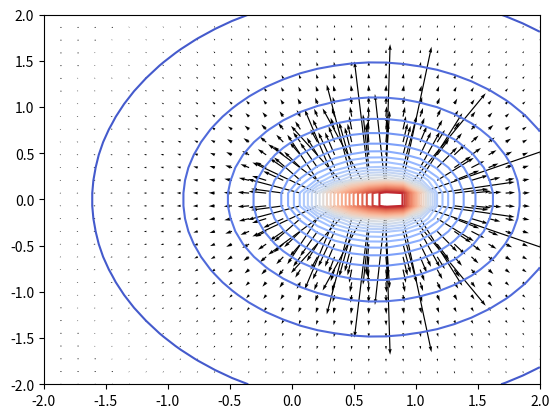
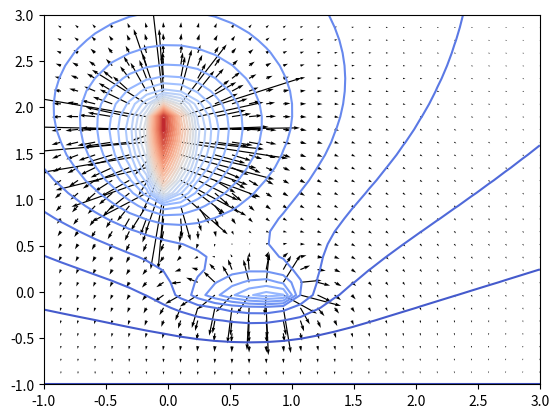

Python code for these plots, in order:
# -*- coding: utf-8 -*-
"""
Created on Sun Sep 30 12:00:02 2018

[redacted]
"""

import scipy.integrate as scit
import numpy as np
import matplotlib.pyplot as mplot

N = 30
k = 9.0*10**9
yrange = np.linspace(-2,2,N)
xrange = np.linspace(-2,2,N)
xa,ya = np.meshgrid(xrange,yrange, indexing = 'ij')
Vval = np.zeros((N,N))
#E = np.zeros((N,N))

yrange.reshape(-1 ,1)

x = np.linspace(0,1,50)

for i in range(N):
    for j in range(N):
       xm = xrange[i]
       ym = yrange[j]
       v = lambda x: k*2*x/(np.sqrt((xm-x)**(2)+ym**2))
       Vval[i,j], verr = scit.quad(v,0,1, points=0)

ex, ey = np.gradient(-Vval)

mplot.figure(0)
mplot.contour(xa,ya,Vval,N, cmap = 'coolwarm')
mplot.quiver(xa,ya,ex,ey)


#PART 2

y2range = np.linspace(-1,3,N)
x2range = np.linspace(-1,3,N)
x2a,y2a = np.meshgrid(x2range,y2range, indexing = 'ij')

v2x = np.zeros((N,N))
v2y = np.zeros((N,N))

for l in range(N):
    for k in range(N):
       xm = x2range[l]
       ym = y2range[k]
       v2xf = lambda xl: k*2*xl/(np.sqrt((xm-xl)**(2)+ym**2))
       v2yf = lambda yl: k*yl/(np.sqrt((xm)**(2)+(ym-yl)**2))
       v2y[l,k], vyerr = scit.quad(v2yf,1,2, points=0)
       v2x[l,k], vxerr = scit.quad(v2xf,0,1, points=0)
       
vtot = v2x+v2y

e2x,e2y = np.gradient(-vtot)

mplot.figure(1)
mplot.contour(x2a,y2a,vtot,N,cmap = 'coolwarm')
mplot.quiver(x2a,y2a,e2x,e2y)

#definite graph issue
